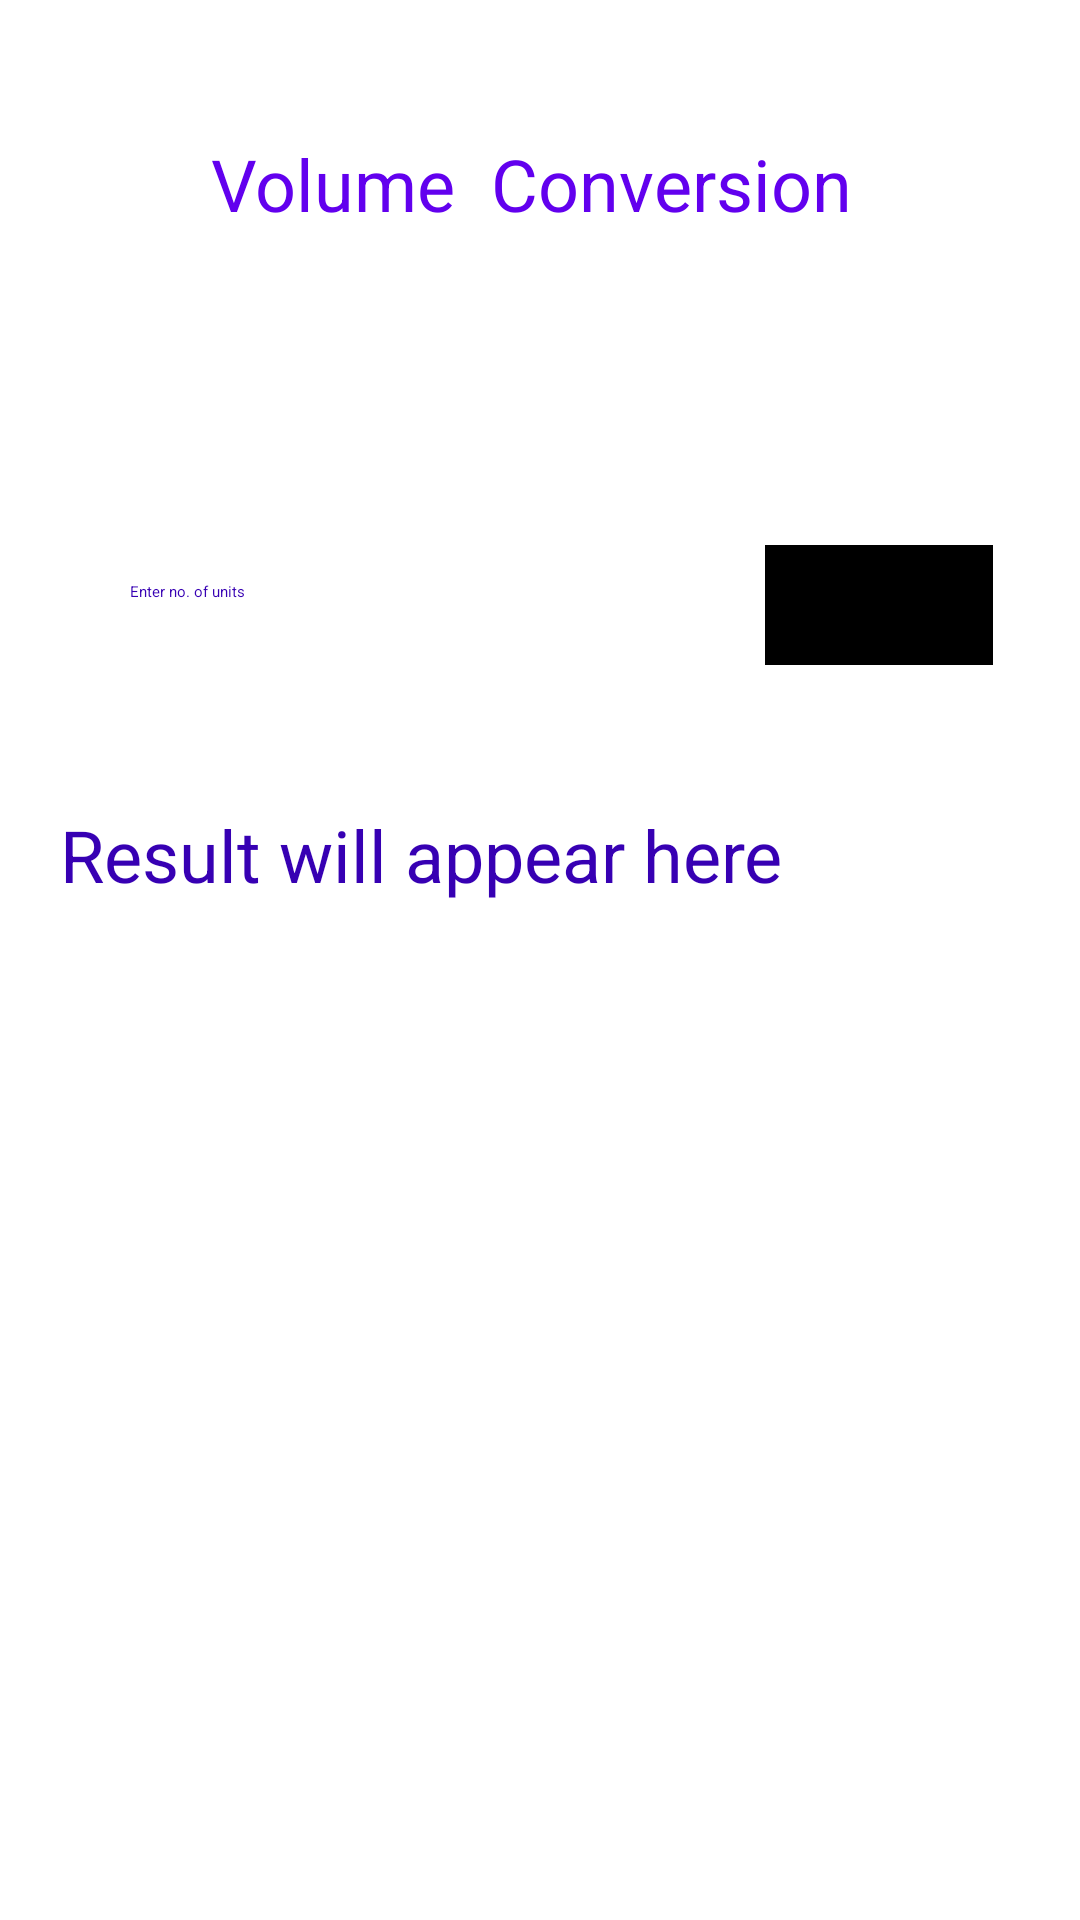

Reconstruct the res/layout file that produces this screen, plus the resources it refers to.
<!-- AndroidManifest.xml: application theme Theme.SpinnerDemo -->
<!-- res/layout/activity_volume.xml -->
<?xml version="1.0" encoding="utf-8"?>
<androidx.constraintlayout.widget.ConstraintLayout xmlns:android="http://schemas.android.com/apk/res/android"
    xmlns:app="http://schemas.android.com/apk/res-auto"
    xmlns:tools="http://schemas.android.com/tools"
    android:layout_width="match_parent"
    android:layout_height="match_parent"
    tools:context="com.example.UnitConverterInfoByte.Volume">

    <Spinner
        android:id="@+id/spinner_vol"
        android:layout_width="wrap_content"
        android:layout_height="wrap_content"
        app:layout_constraintBottom_toBottomOf="parent"
        app:layout_constraintEnd_toEndOf="parent"
        app:layout_constraintHorizontal_bias="0.112"
        app:layout_constraintStart_toStartOf="parent"
        app:layout_constraintTop_toTopOf="parent"
        app:layout_constraintVertical_bias="0.185" />

    <EditText
        android:id="@+id/units_vol"
        android:layout_width="wrap_content"
        android:layout_height="wrap_content"
        android:ems="10"
        android:hint="Enter no. of units"
        android:inputType="numberDecimal"
        android:textColor="@color/purple_700"
        app:layout_constraintBottom_toBottomOf="parent"
        app:layout_constraintEnd_toEndOf="parent"
        app:layout_constraintHorizontal_bias="0.144"
        app:layout_constraintStart_toStartOf="parent"
        app:layout_constraintTop_toTopOf="parent"
        app:layout_constraintVertical_bias="0.306" />

    <TextView
        android:id="@+id/textView"
        android:layout_width="233dp"
        android:layout_height="41dp"
        android:text="Volume  Conversion "
        android:textAlignment="center"
        android:textColor="@color/purple_500"
        android:textSize="24sp"
        app:layout_constraintBottom_toTopOf="@+id/units_vol"
        app:layout_constraintEnd_toEndOf="parent"
        app:layout_constraintStart_toStartOf="parent"
        app:layout_constraintTop_toTopOf="parent"
        app:layout_constraintVertical_bias="0.295" />

    <TextView
        android:id="@+id/result_vol"
        android:layout_width="wrap_content"
        android:layout_height="wrap_content"
        android:hint="Result will appear here"
        android:textColor="@color/purple_700"
        android:textSize="24sp"
        app:layout_constraintBottom_toBottomOf="parent"
        app:layout_constraintEnd_toEndOf="parent"
        app:layout_constraintHorizontal_bias="0.169"
        app:layout_constraintStart_toStartOf="parent"
        app:layout_constraintTop_toTopOf="parent"
        app:layout_constraintVertical_bias="0.442" />

    <Button
        android:id="@+id/button_vol"
        android:layout_width="76dp"
        android:layout_height="40dp"
        android:background="@color/design_default_color_on_primary"
        android:backgroundTint="@color/black"
        android:text="go"
        app:layout_constraintBottom_toBottomOf="parent"
        app:layout_constraintEnd_toEndOf="parent"
        app:layout_constraintHorizontal_bias="0.898"
        app:layout_constraintStart_toStartOf="parent"
        app:layout_constraintTop_toTopOf="parent"
        app:layout_constraintVertical_bias="0.303" />

    <ImageView
        android:id="@+id/imageView7"
        android:layout_width="wrap_content"
        android:layout_height="wrap_content"
        android:src="@drawable/volicon"
        app:layout_constraintBottom_toBottomOf="parent"
        app:layout_constraintEnd_toEndOf="parent"
        app:layout_constraintHorizontal_bias="0.5"
        app:layout_constraintStart_toStartOf="parent"
        app:layout_constraintTop_toBottomOf="@+id/result_vol"
        app:layout_constraintVertical_bias="0.5" />


</androidx.constraintlayout.widget.ConstraintLayout>
<!-- resources referenced by this layout -->
<resources>

  <!-- not gathered from this repository: default colours our renderer supplied (Android Studio template values) -->
  <color name="purple_500">#FF6200EE</color>
  <color name="purple_700">#FF3700B3</color>
  <color name="black">#FF000000</color>
</resources>
